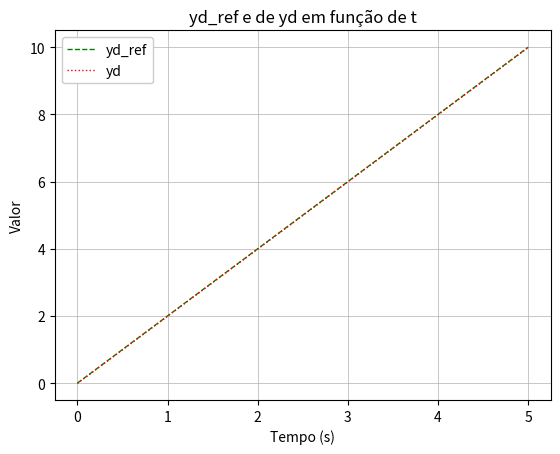
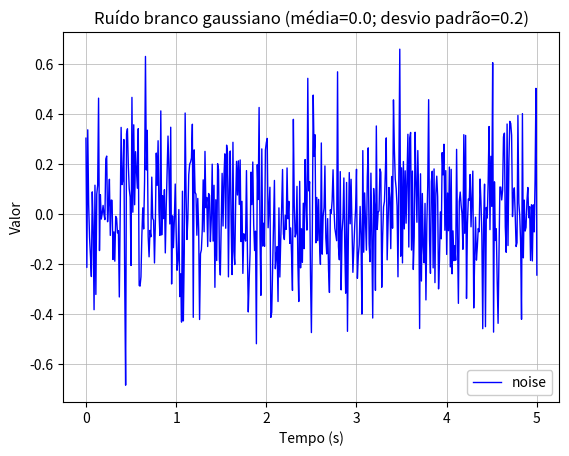
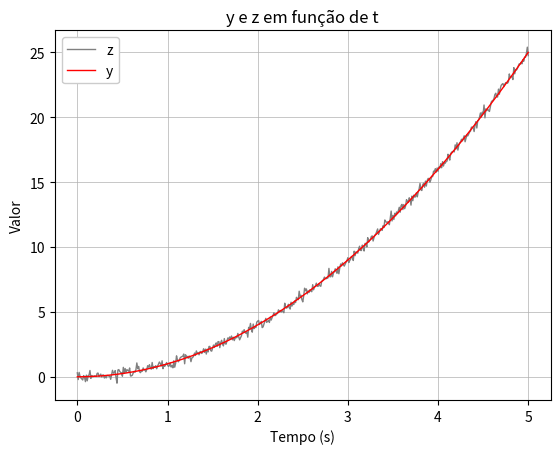
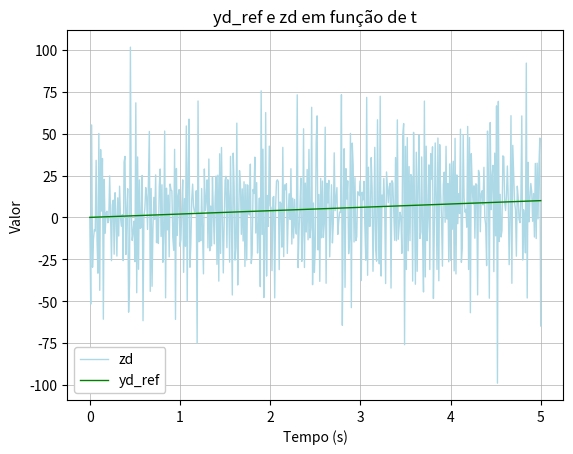
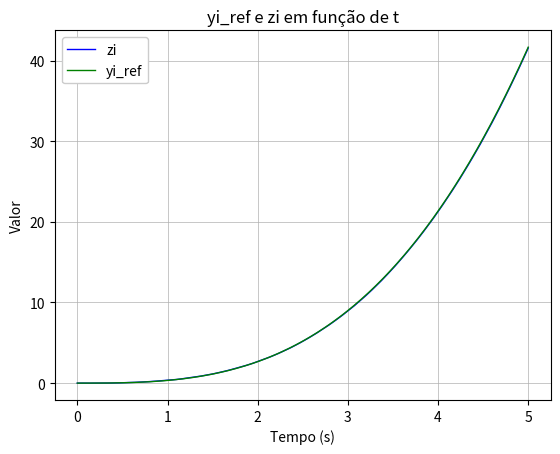

The script that saved these images, in order:
#Python 3.9.1
import numpy as np #v1.19.3
import math
import matplotlib.pyplot as plt #v3.3.3

linewidth=1

#1 – Variáveis básicas
    #item a
init = .0
end = 5.0
delta_t = .01
t = np.arange(init, end+.01, delta_t)
    #item b
y = t**2
    #item c
yd_ref = 2*t
    #item d
yi_ref = (t**3/3)
print("01 done")

#2 – Derivada numérica, sem ruído
    #item a
t_size = t.size
yd = np.zeros(t_size)
for k in range (1, t_size):
    yd[k] = (y[k] - y[k-1]) / (delta_t)
    #item b
fig, axes = plt.subplots()
plt.grid(lw = 0.5)
plt.title("yd_ref e de yd em função de t")
plt.xlabel("Tempo (s)")
plt.ylabel("Valor")
plt.plot(t, yd_ref, linestyle='--', color="green", label="yd_ref", linewidth=linewidth)
plt.plot(t, yd, linestyle=':',color="red", label="yd", linewidth=linewidth)
plt.legend(fancybox=True, framealpha=1)
print("02 done")

#3 – Adição de ruído
    #item a
media=.0
desvio_padrao=0.2
r=np.random.normal(loc=media, scale=desvio_padrao, size=t_size)
fig, axes = plt.subplots()
plt.grid(lw = 0.5)
plt.title("Ruído branco gaussiano (média=0.0; desvio padrão=0.2)")
plt.xlabel("Tempo (s)")
plt.ylabel("Valor")
plt.plot(t, r, linestyle='-', color="blue", label="noise", linewidth=linewidth)
plt.legend(fancybox=True, framealpha=1)
    #item b
z=y+r
fig, axes = plt.subplots()
plt.grid(lw = 0.5)
plt.title("y e z em função de t")
plt.xlabel("Tempo (s)")
plt.ylabel("Valor")
plt.plot(t, z, linestyle='-', color="grey", label="z", linewidth=linewidth)
plt.plot(t, y, linestyle='-', color="red", label="y", linewidth=linewidth)
plt.legend(fancybox=True, framealpha=1)
print("03 done")

#4 Derivada numérica, com ruído
    #item a
zd = np.zeros(t_size)
for k in range (1, t_size):
    zd[k] = (z[k] - z[k-1]) / (delta_t)
    #item b
fig, axes = plt.subplots()
plt.grid(lw = 0.5)
plt.title("yd_ref e zd em função de t")
plt.xlabel("Tempo (s)")
plt.ylabel("Valor")
plt.plot(t, zd, linestyle='-',color="lightblue", label="zd", linewidth=linewidth)
plt.plot(t, yd_ref, linestyle='-', color="green", label="yd_ref", linewidth=linewidth)
plt.legend(fancybox=True, framealpha=1)
print("04 done")

#5 Integral numérica, com ruído
    #item a
zi = np.zeros(t_size)
for k in range (0, t_size-1):
    zi[k+1] = zi[k] + ((delta_t) * z[k])
    #item b
fig, axes = plt.subplots()
plt.grid(lw = 0.5)
plt.title("yi_ref e zi em função de t")
plt.xlabel("Tempo (s)")
plt.ylabel("Valor")
plt.plot(t, zi, linestyle='-',color="blue", label="zi", linewidth=linewidth)
plt.plot(t, yi_ref, linestyle='-', color="green", label="yi_ref", linewidth=linewidth)
plt.legend(fancybox=True, framealpha=1)
print("05 done")

print('\nt\t|yd_ref\t|yd\t|zd\t\t|yi_ref\t|zi')
for i in range(0, 6):
    print("{:.2f}\t|{:.2f}\t|{:.2f}\t|{:.2f}\t\t|{:.2f}\t|{:.2f}"
          .format(t[i*100],yd_ref[i*100],yd[i*100],zd[i*100],yi_ref[i*100],zi[i*100]))

print("\nShowing graphs...")

plt.show()

print("\nFinished")
